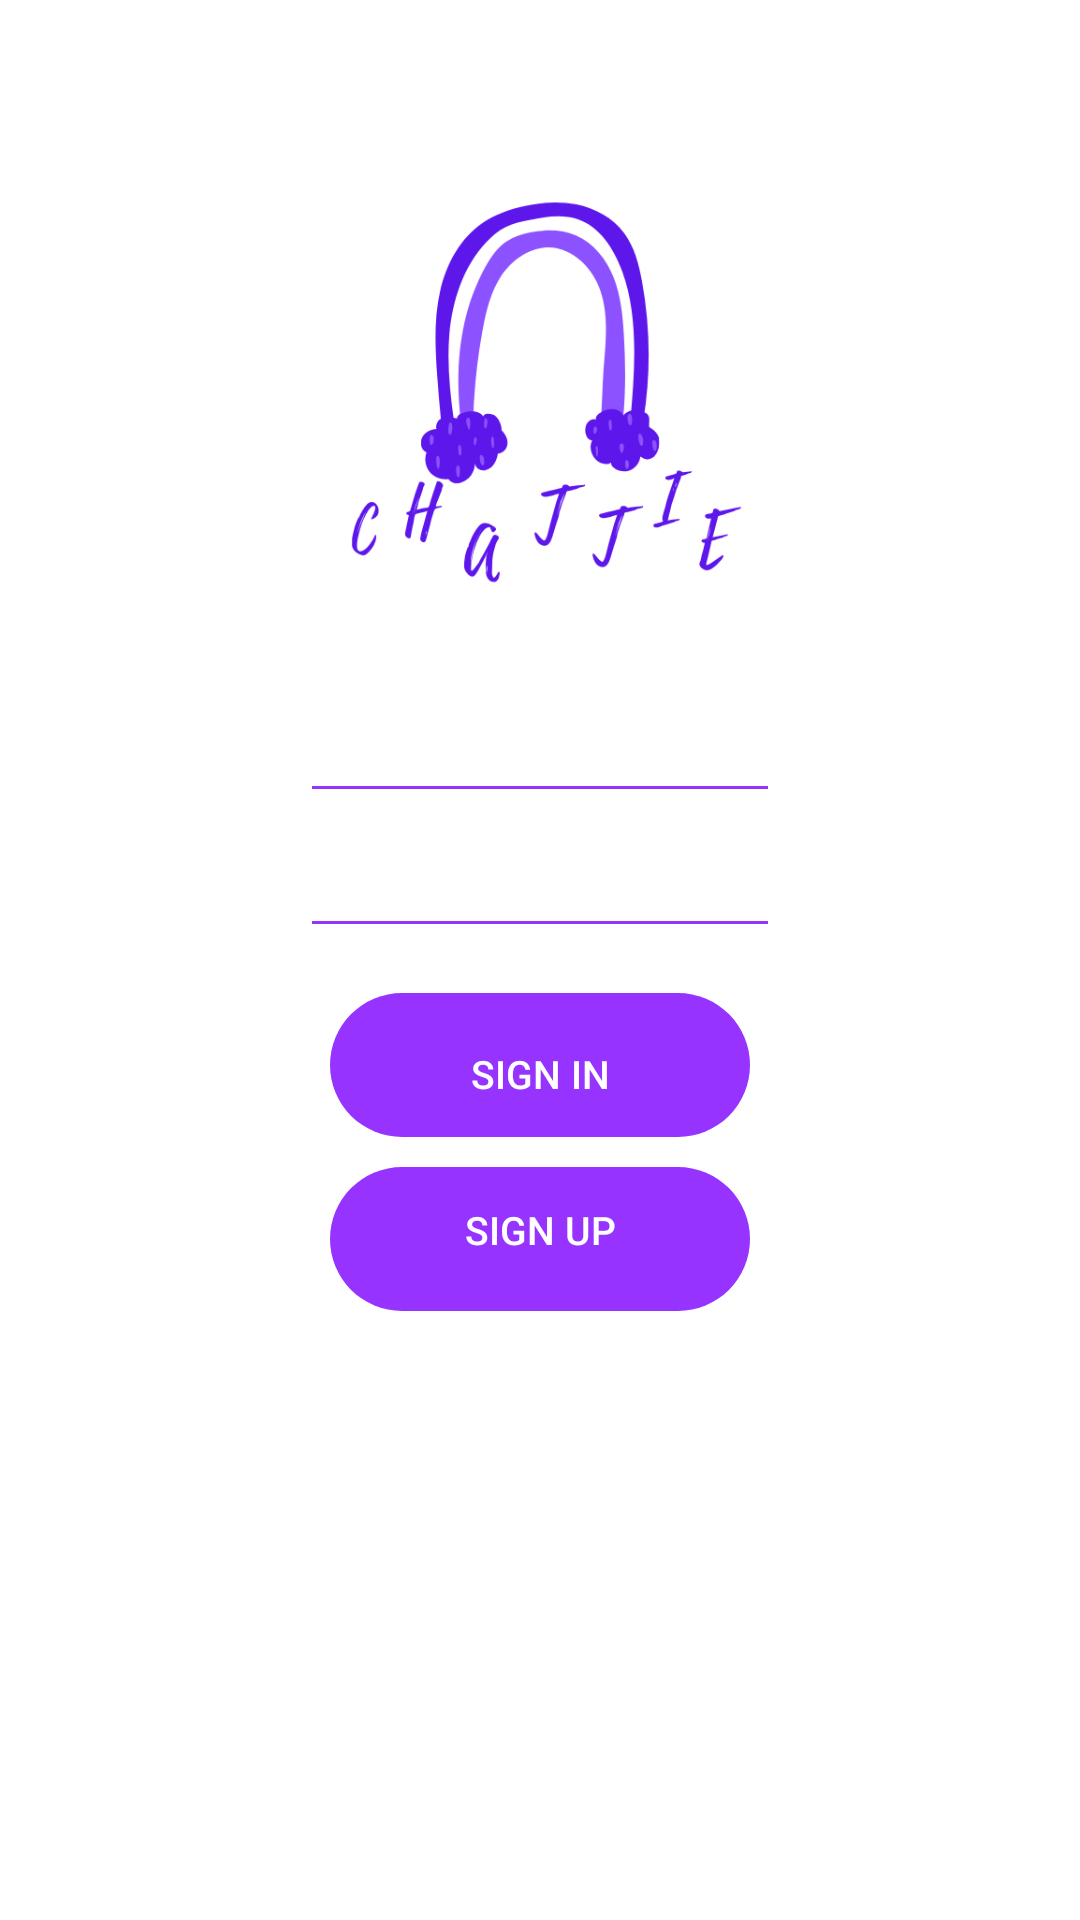

Reconstruct the res/layout file that produces this screen, plus the resources it refers to.
<!-- AndroidManifest.xml: application theme AppTheme -->
<!-- res/layout/activity_main.xml -->
<?xml version="1.0" encoding="utf-8"?>
<android.support.constraint.ConstraintLayout xmlns:android="http://schemas.android.com/apk/res/android"
    xmlns:app="http://schemas.android.com/apk/res-auto"
    xmlns:tools="http://schemas.android.com/tools"
    android:layout_width="match_parent"
    android:layout_height="match_parent"
    android:background="@color/background"
    tools:context="com.example.chattie.MainActivity">

    <RelativeLayout
        android:layout_width="match_parent"
        android:layout_height="wrap_content">

        <android.support.design.widget.AppBarLayout
            android:id="@+id/appBarLayout"
            android:layout_width="match_parent"
            android:layout_height="wrap_content"
            android:background="@color/whiteFont"
            android:fitsSystemWindows="true"
            app:elevation="0dip"
            app:theme="@style/ThemeOverlay.AppCompat.Dark.ActionBar">


        </android.support.design.widget.AppBarLayout>


        <LinearLayout
            android:layout_width="match_parent"
            android:layout_height="wrap_content"
            android:background="#ffffff"
            android:orientation="vertical">


            <ImageView
                android:id="@+id/chattieLogo"
                android:layout_width="wrap_content"
                android:layout_height="156dp"
                android:layout_marginLeft="80dp"
                android:layout_marginTop="60dp"
                android:layout_marginRight="80dp"
                android:background="@color/background"
                app:srcCompat="@drawable/logo" />


            <android.support.design.widget.TextInputEditText
                android:id="@+id/userNickname"
                android:layout_width="match_parent"
                android:layout_height="wrap_content"
                android:layout_marginLeft="100dp"
                android:layout_marginTop="20dp"
                android:layout_marginRight="100dp"
                android:backgroundTint="@color/colorMain"
                android:gravity="center"
                android:hint="@string/nickname"
                android:inputType="text"
                android:maxLength="25"
                android:maxLines="1"
                android:padding="8dp"
                android:textColor="@color/colorMain"
                android:textSize="14sp" />

            <android.support.design.widget.TextInputEditText
                android:id="@+id/placemarkTitle"
                android:layout_width="match_parent"
                android:layout_height="wrap_content"
                android:layout_marginLeft="100dp"
                android:layout_marginTop="10dp"
                android:layout_marginRight="100dp"
                android:backgroundTint="@color/colorMain"
                android:gravity="center"
                android:hint="@string/password"
                android:inputType="text"
                android:maxLength="25"
                android:maxLines="1"
                android:padding="8dp"
                android:textColor="@color/colorMain"
                android:textSize="14sp" />

            <Button
                android:id="@+id/btnLogIn"
                android:layout_width="match_parent"
                android:layout_height="wrap_content"
                android:layout_marginLeft="110dp"
                android:layout_marginTop="15dp"
                android:layout_marginRight="110dp"
                android:background="@drawable/rounded_button"
                android:paddingTop="8dp"
                android:paddingBottom="2dp"
                android:gravity="center"
                android:stateListAnimator="@null"
                android:text="@string/sign_in"
                android:textColor="@color/whiteFont"
                android:textSize="13sp" />

            <Button
                android:id="@+id/btnCreateUser"
                android:layout_width="match_parent"
                android:layout_height="wrap_content"
                android:layout_marginLeft="110dp"
                android:layout_marginTop="10dp"
                android:layout_marginRight="110dp"
                android:background="@drawable/rounded_button"
                android:paddingTop="2dp"
                android:paddingBottom="8dp"
                android:gravity="center"
                android:stateListAnimator="@null"
                android:text="@string/sign_up"
                android:textColor="@color/whiteFont"
                android:textSize="13sp" />
        </LinearLayout>

    </RelativeLayout>
</android.support.constraint.ConstraintLayout>
<!-- resources referenced by this layout -->
<resources>
  <color name="background">#ffffff</color>
  <color name="colorMain">#9633FF</color>
  <color name="whiteFont">#ffffff</color>
  <!-- drawable logo: png bitmap (drawable, 30963 bytes) -->
  <!-- drawable rounded_button (drawable) -->
  <?xml version="1.0" encoding="utf-8"?>
  <shape xmlns:android="http://schemas.android.com/apk/res/android"
      android:shape="rectangle">
      <solid android:color="#9633FF" />
      <corners android:bottomRightRadius="150dp"
          android:bottomLeftRadius="150dp"
          android:topRightRadius="150dp"
          android:topLeftRadius="150dp"/>
  </shape>
  <string name="nickname">Nickname</string>
  <string name="password">Password</string>
  <string name="sign_in">Sign In</string>
  <string name="sign_up">Sign Up</string>
  <style name="AppTheme" parent="Theme.AppCompat.Light.NoActionBar">
          
          <item name="android:windowNoTitle">true</item>
          <item name="android:windowActionBar">false</item>
          <item name="android:windowFullscreen">true</item>
          <item name="android:windowContentOverlay">@null</item>
          <item name="colorPrimary">@color/colorPrimary</item>
          <item name="colorPrimaryDark">@color/colorMain</item>
          <item name="colorAccent">@color/whiteFont</item>
          <item name="colorControlNormal">@color/whiteFont</item>
      </style>
  <color name="colorPrimary">#9633FF</color>
</resources>
